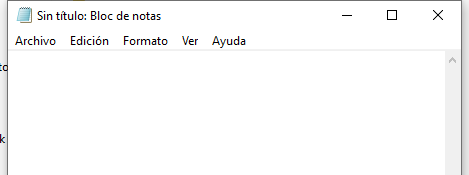
Task: Proceso en blanco
Workflow: Hechas

Step 1: Abrir aplicación 'notepad.exe Sin' on the element (notepad.exe)

Step 2: Asociar ventana 'notepad.exe' on the element (notepad.exe) (same screen as step 1)

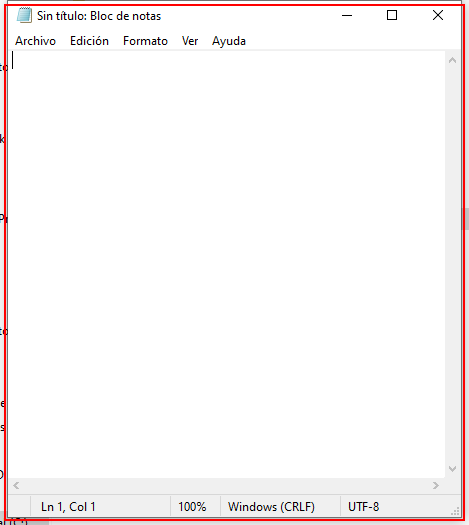
Step 3: Cerrar aplicación 'notepad.exe Sin' on the element (notepad.exe)

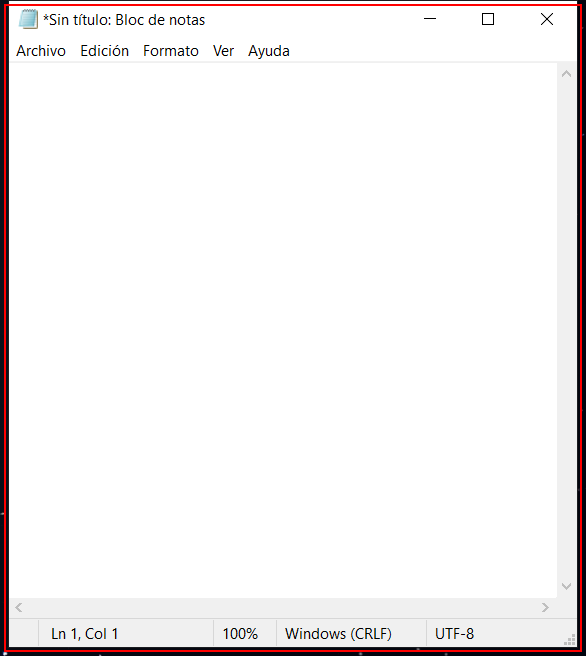
Step 4: click on the element in window '*Sin título: Bloc de notas' (notepad.exe)

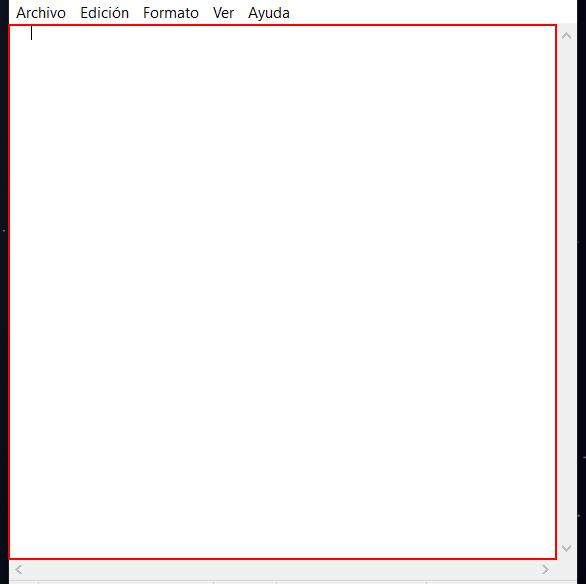
Step 5: type "cocacola" into the editable text 'Editor de texto' in window '*Sin título: Bloc de notas' (notepad.exe)

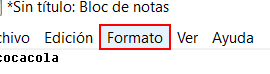
Step 6: click on the menu item 'Formato' in window '*Sin título: Bloc de notas' (notepad.exe)

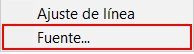
Step 7: click on 'menu item  Fuente...' (notepad.exe)

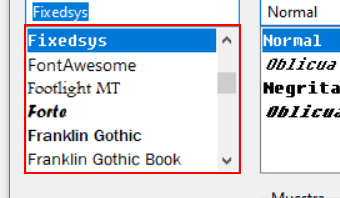
Step 8: click on 'ComboLBox' in window 'Fuente' (notepad.exe)

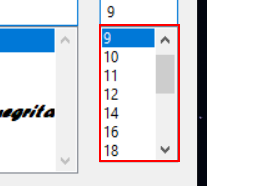
Step 9: click on 'ComboLBox' in window 'Fuente' (notepad.exe)

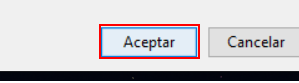
Step 10: click in window 'Fuente' (notepad.exe)

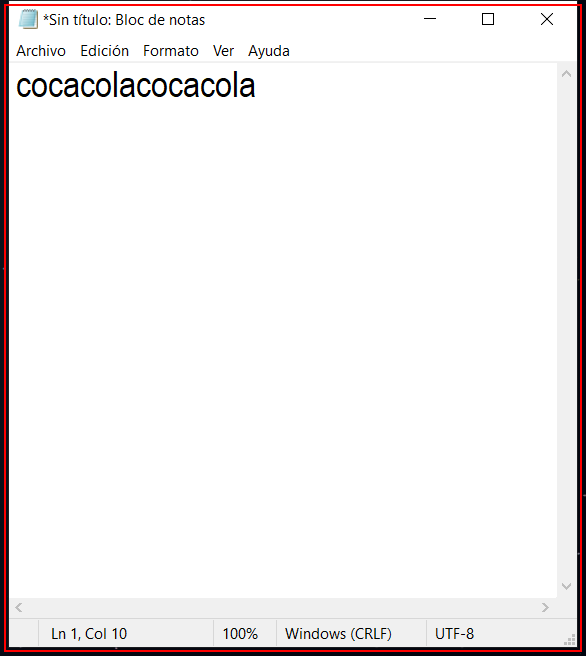
Step 11: click on the element in window '*Sin título: Bloc de notas' (notepad.exe)

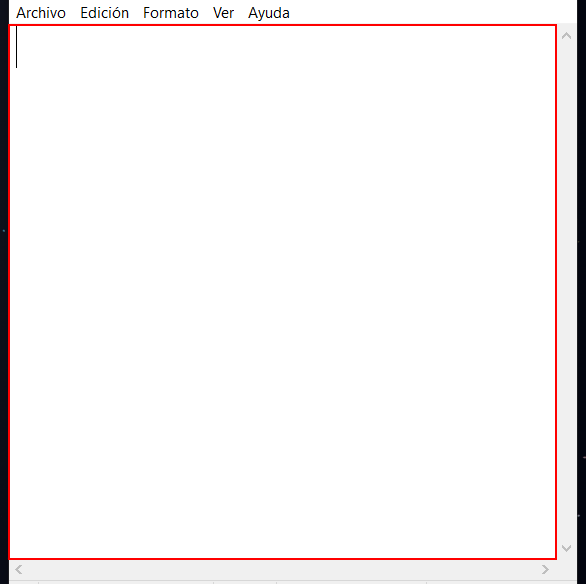
Step 12: Establecer texto 'editable text' on the editable text 'Editor de texto' in window '*Sin título: Bloc de notas' (notepad.exe)

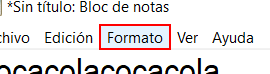
Step 13: click on the menu item 'Formato' in window '*Sin título: Bloc de notas' (notepad.exe)

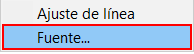
Step 14: click on 'menu item  Fuente...' (notepad.exe)

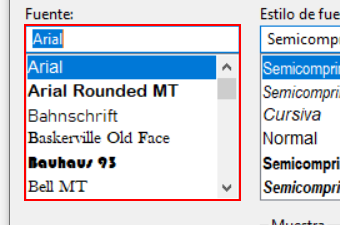
Step 15: select "Forte" in window 'Fuente' (notepad.exe)

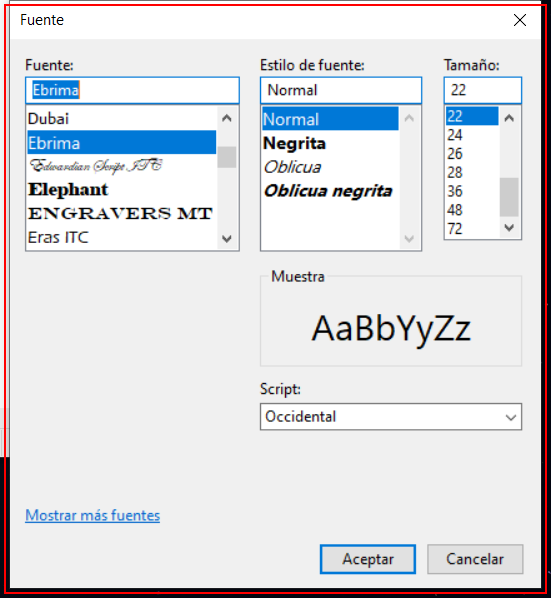
Step 16: type a value into the dialog in window 'Fuente' (notepad.exe)

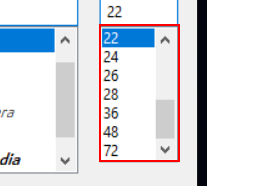
Step 17: select "28" in window 'Fuente' (notepad.exe)

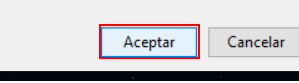
Step 18: click in window 'Fuente' (notepad.exe)

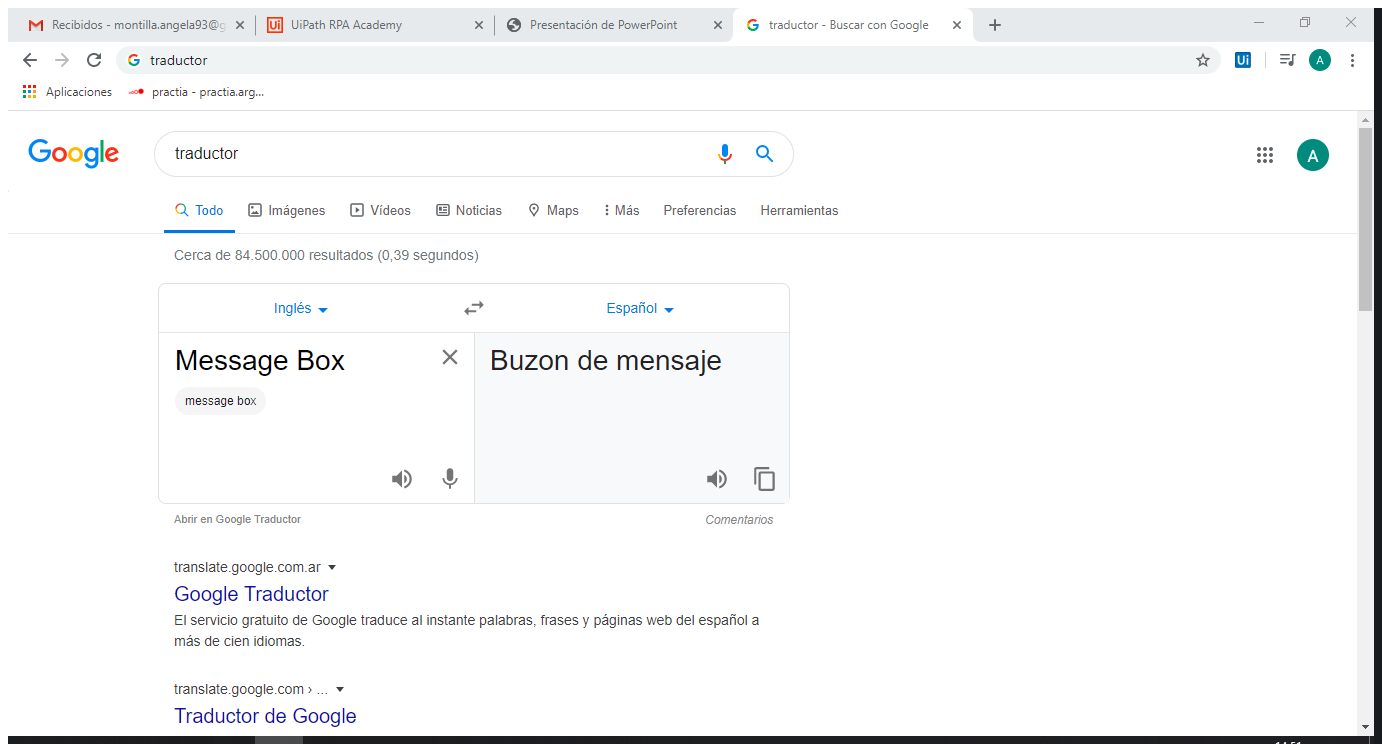
Step 19: Anexar navegador 'Traductor Page' in window 'traductor - Buscar con Google' (chrome.exe)

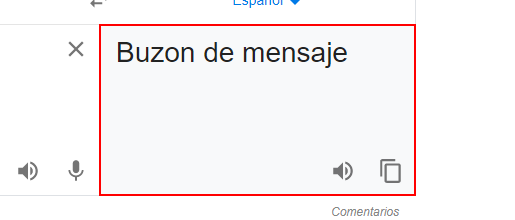
Step 20: get-text from the element

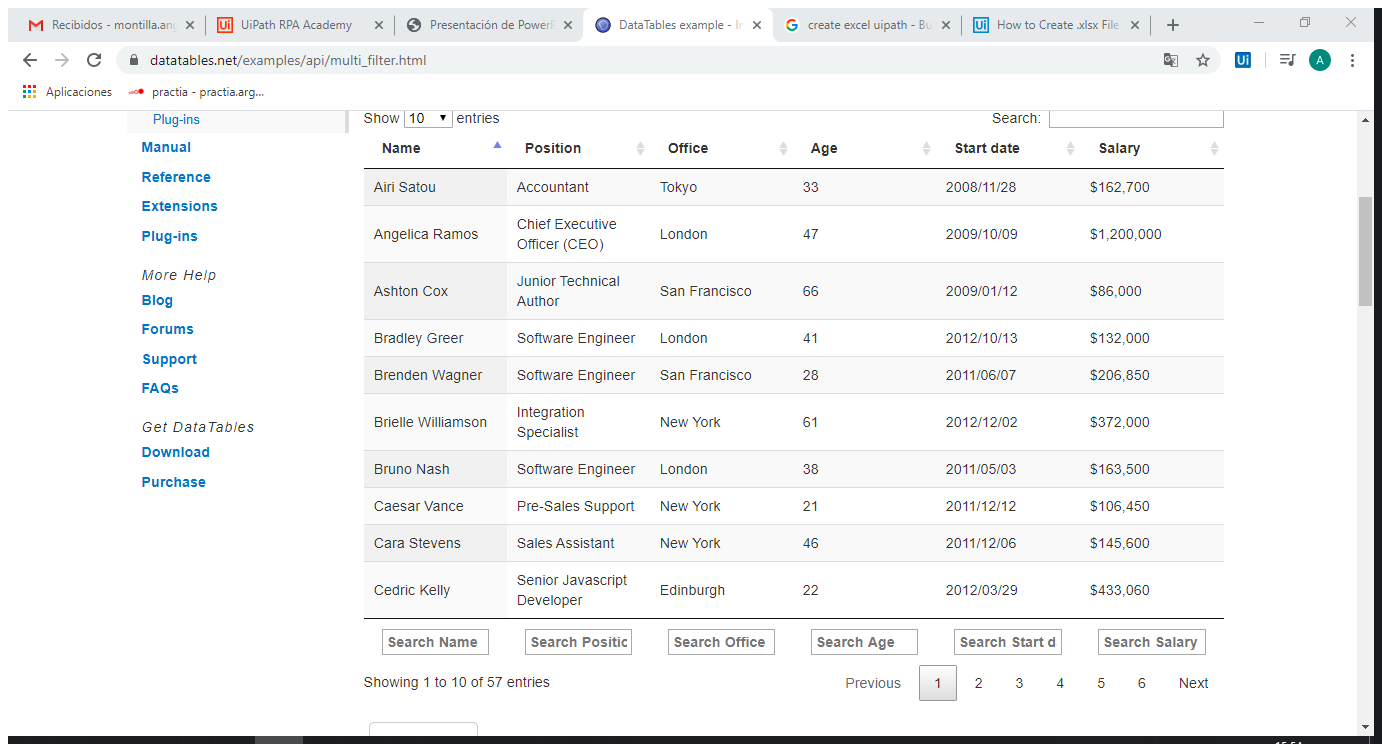
Step 21: Anexar navegador 'DataTable Page' in window 'DataTables example - Individual column searching (text inputs)' (chrome.exe)

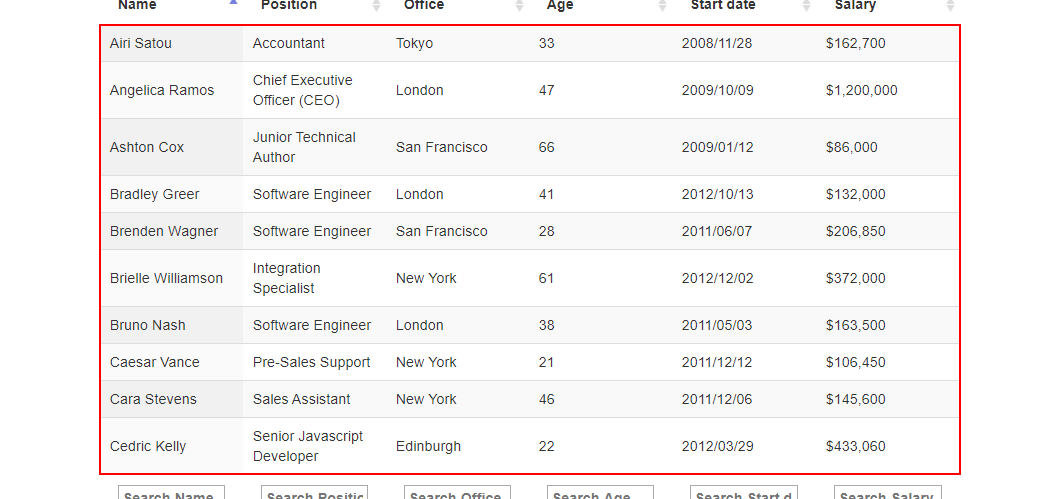
Step 22: get-text from the tbody

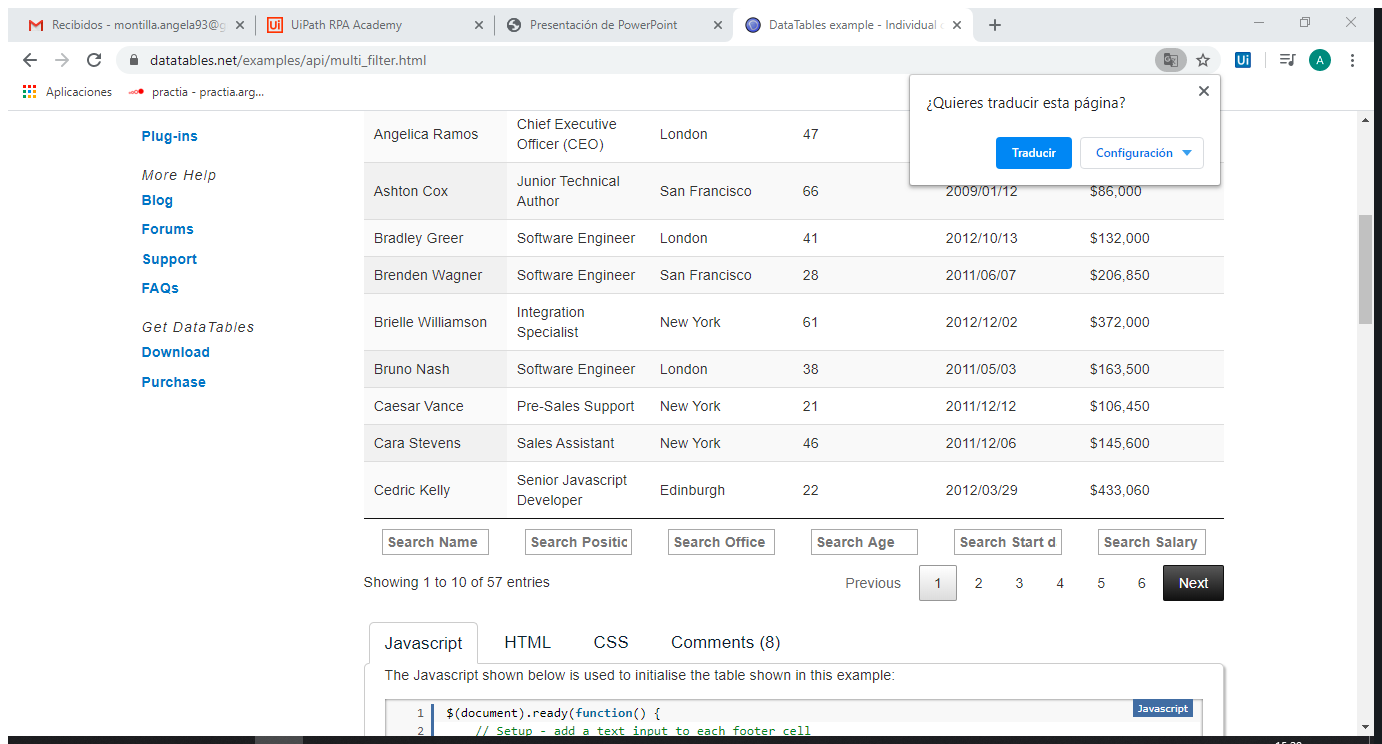
Step 23: Anexar navegador 'DataTable Page' in window 'DataTables example - Individual column searching (text inputs)' (chrome.exe)

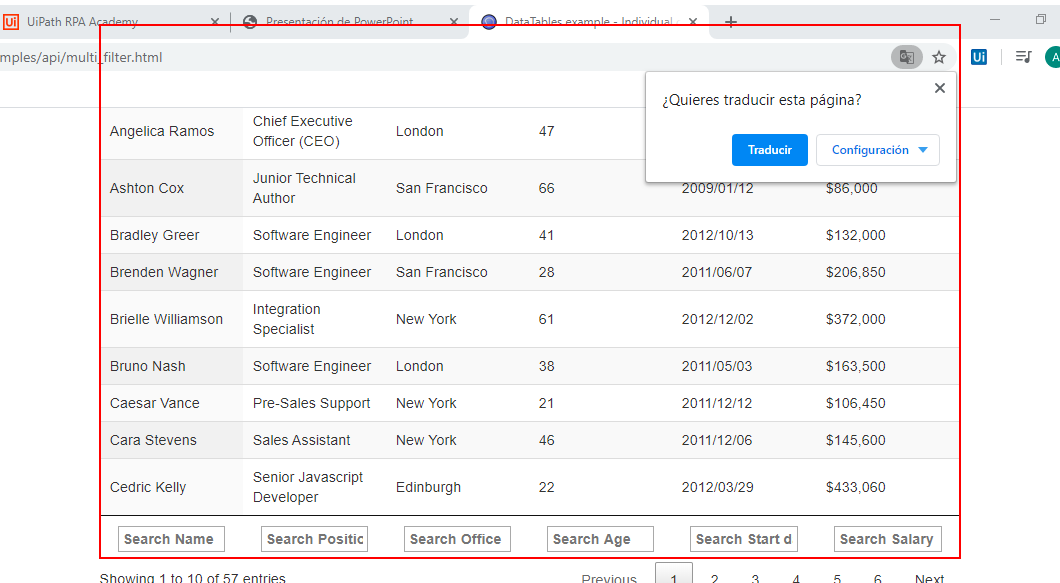
Step 24: get-text from the table 'example'

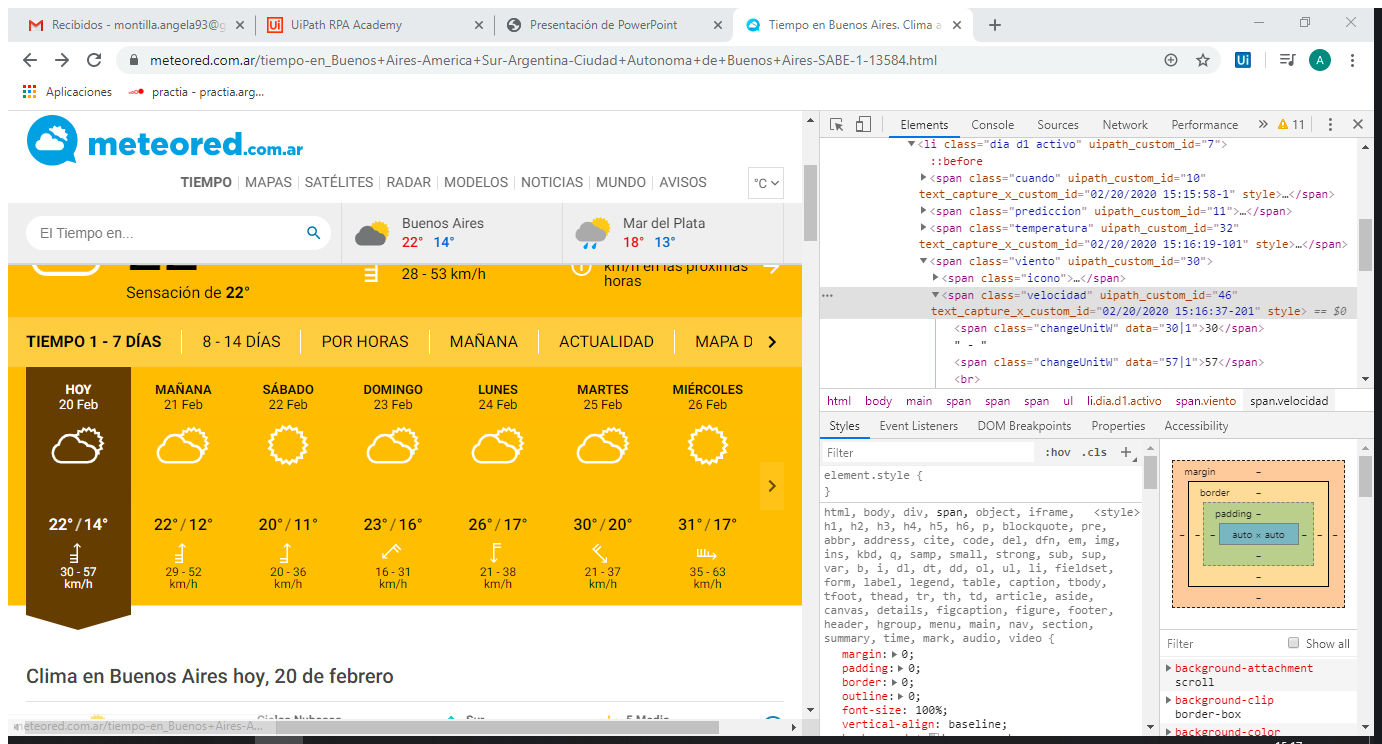
Step 25: Anexar navegador 'TiempoenB Page' in window 'Tiempo en Buenos Aires. Clima a 14 días - Meteored' (chrome.exe)

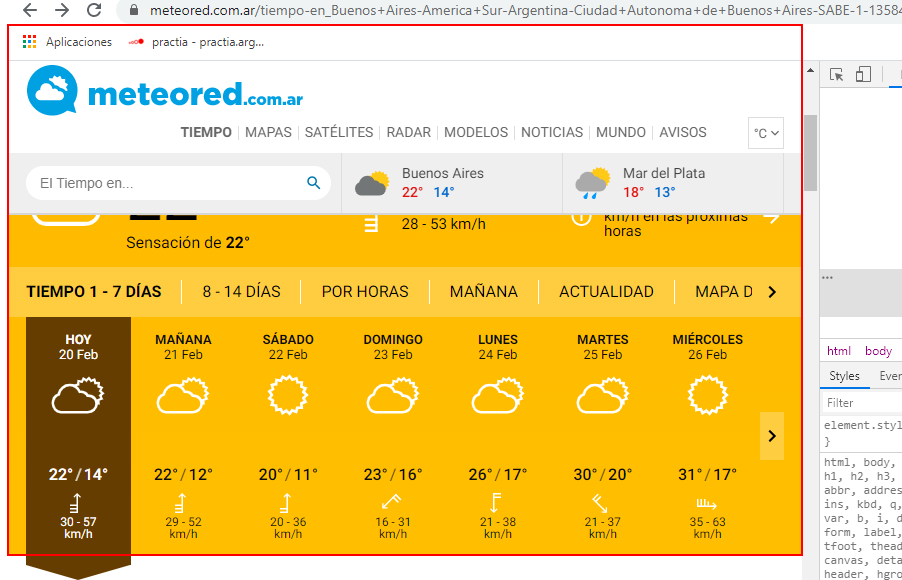
Step 26: get-text from the main

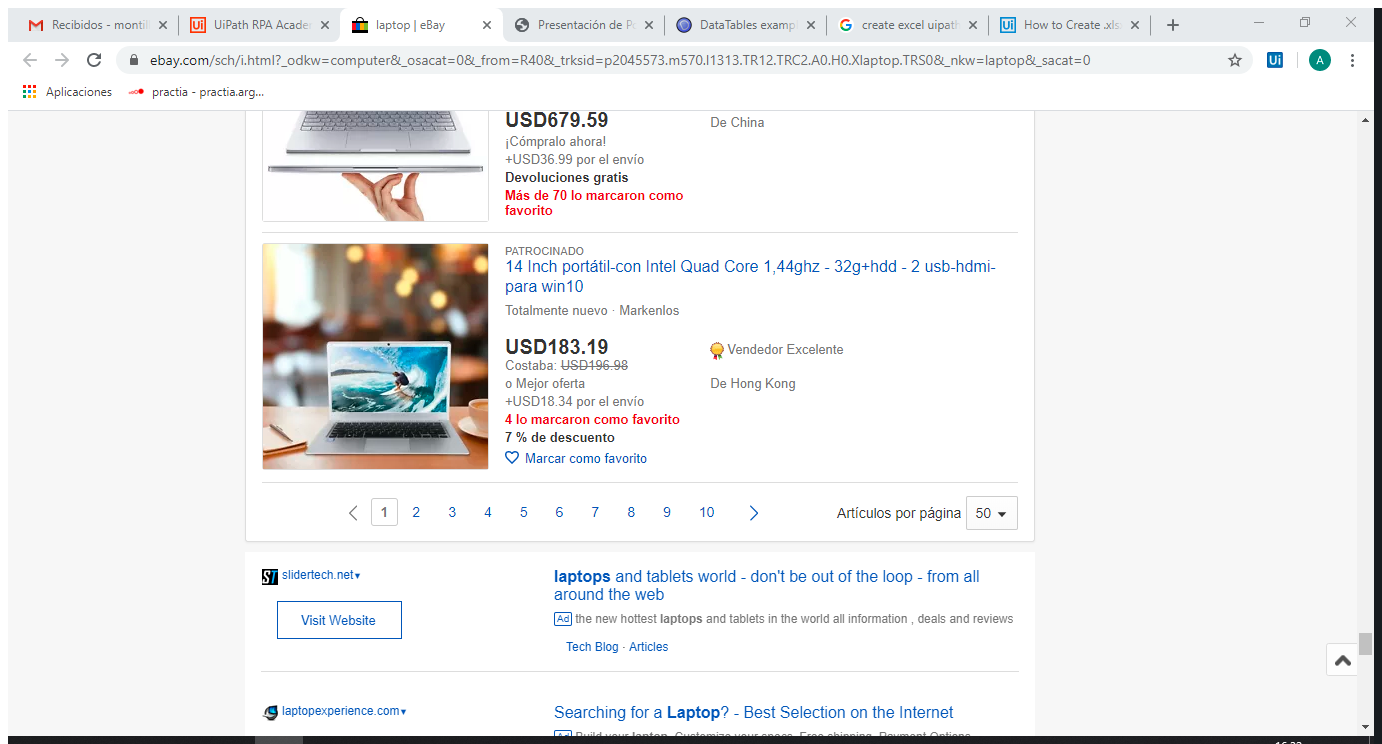
Step 27: Anexar navegador 'LaptopeBay Page' in window 'laptop | eBay' (chrome.exe)

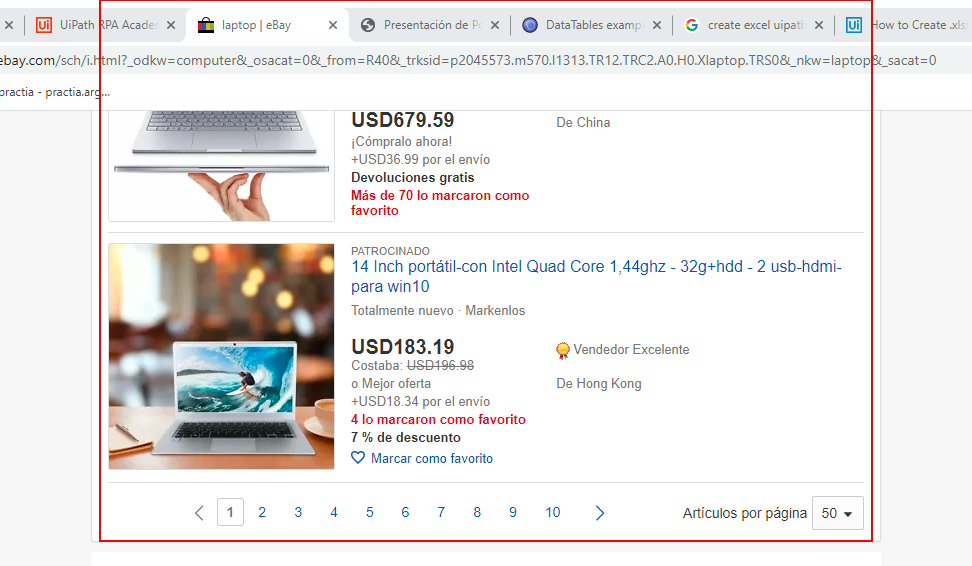
Step 28: get-text from the list

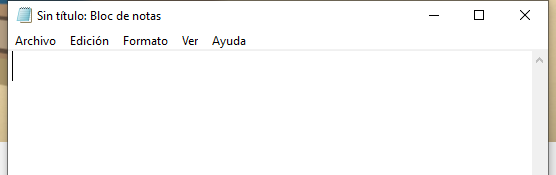
Step 29: Abrir aplicación 'notepad.exe Sin' on the element in window 'Sin título: Bloc de notas' (notepad.exe)

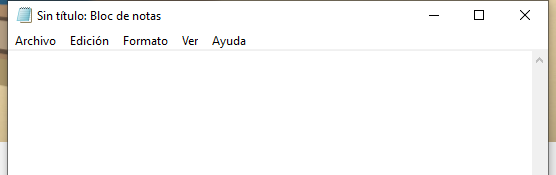
Step 30: Asociar ventana 'notepad.exe Sin' on the element in window 'Sin título: Bloc de notas' (notepad.exe)

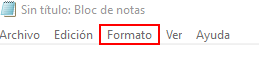
Step 31: click on the menu item 'Formato' in window 'Sin título: Bloc de notas' (notepad.exe)

Step 32: click on 'menu item  Fuente...' (notepad.exe) (no picture)

Step 33: Asociar ventana 'notepad.exe Sin' on the element in window 'Sin título: Bloc de notas' (notepad.exe) (same screen as step 30)

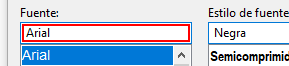
Step 34: type "Century Gothic" in window 'Fuente' (notepad.exe)

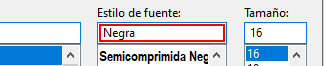
Step 35: type "Cursiva negrita" in window 'Fuente' (notepad.exe)

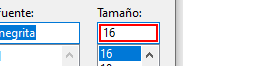
Step 36: get-text in window 'Fuente' (notepad.exe)

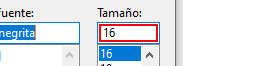
Step 37: type "[(str_fsize+5).ToString]" in window 'Fuente' (notepad.exe)

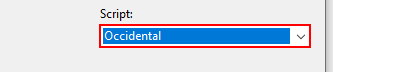
Step 38: type "t[k(enter)]" in window 'Fuente' (notepad.exe)